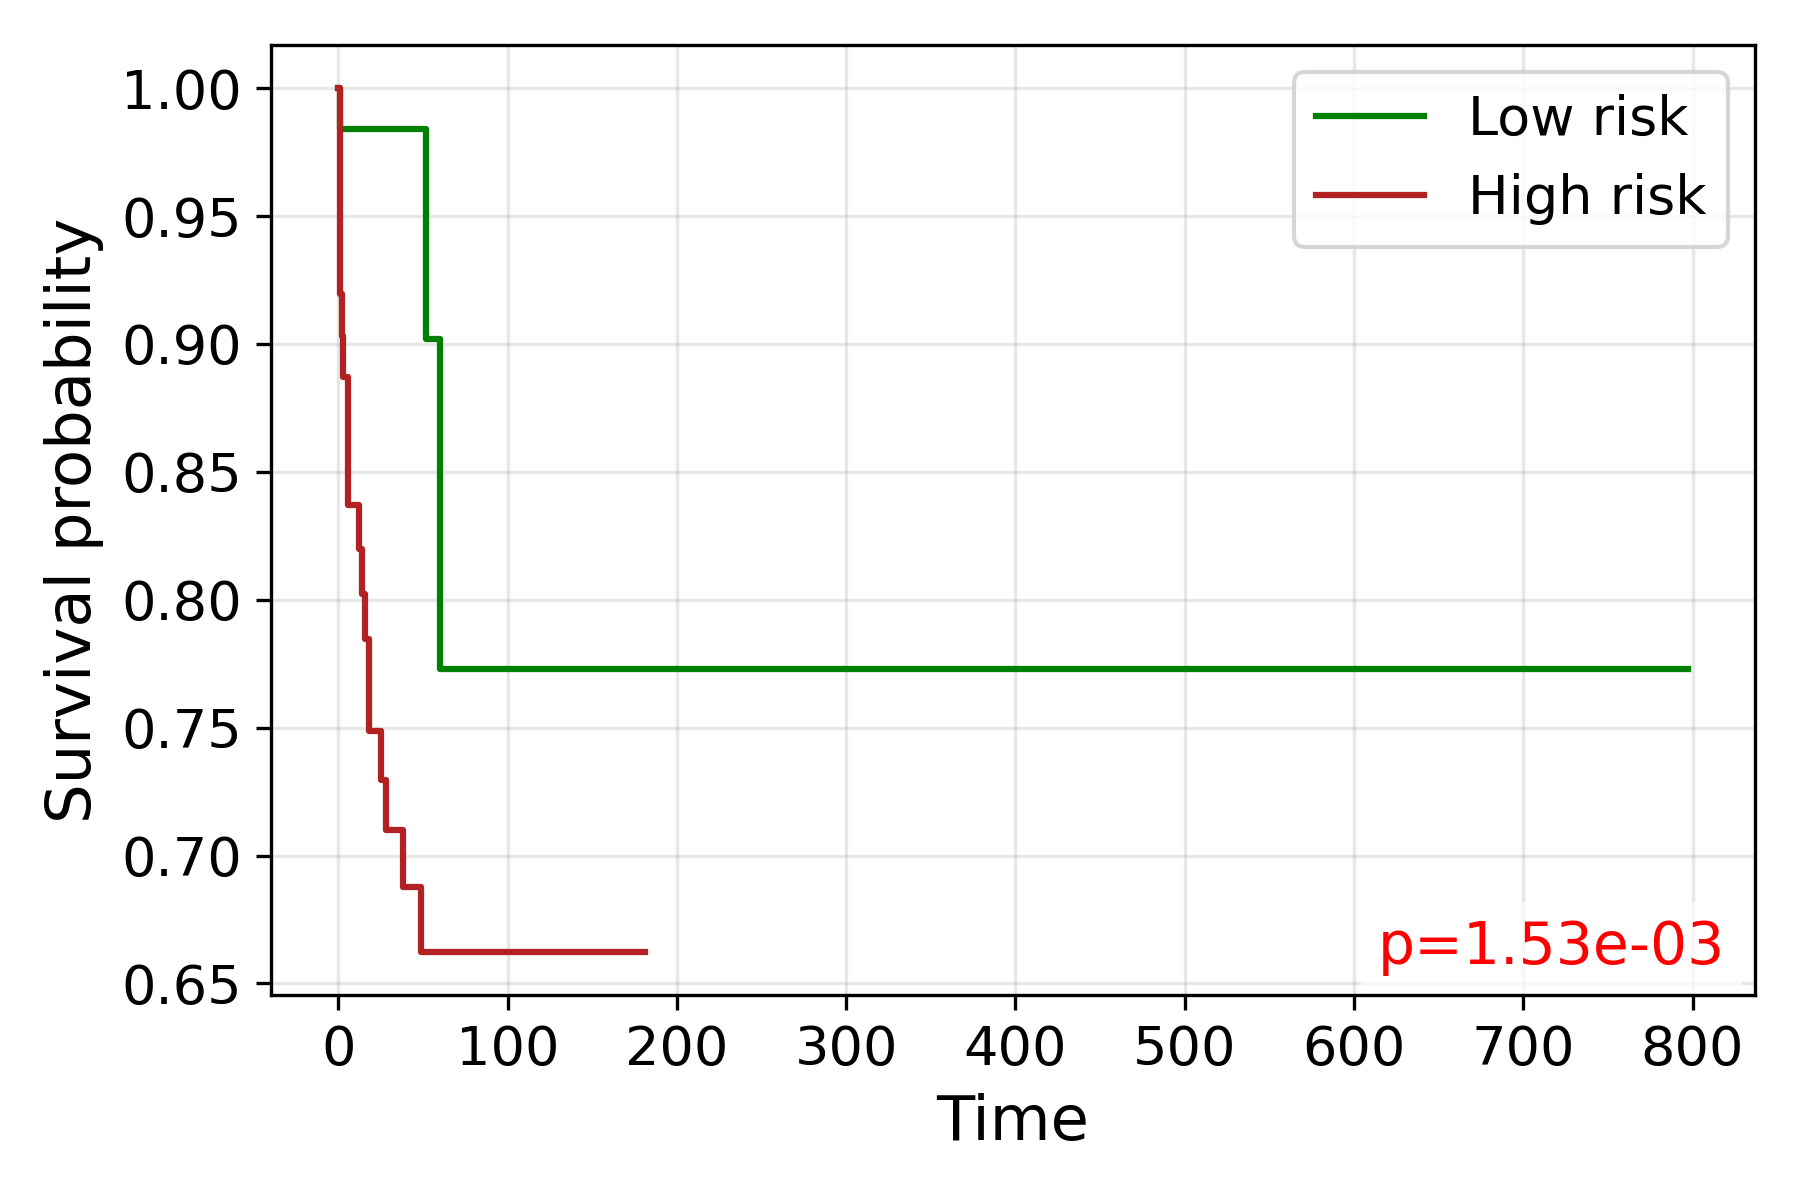

Source data for this figure (header and first rows):
time, S_low, S_high
0.0, 1.0, 1.0
1.0, 0.9839, 0.9194
2.0, , 0.9032
3.0, 0.9839, 0.8871
4.0, 0.9839, 0.8871
5.0, 0.9839, 
6.0, , 0.8369
7.0, 0.9839, 
8.0, 0.9839, 0.8369
10.0, 0.9839, 
11.0, 0.9839, 
12.0, 0.9839, 0.8198
14.0, 0.9839, 0.8024
15.0, 0.9839, 
16.0, 0.9839, 0.7845
17.0, 0.9839, 
18.0, 0.9839, 0.7489
19.0, 0.9839, 
20.0, , 0.7489
21.0, 0.9839, 
22.0, 0.9839, 
23.0, 0.9839, 0.7489
24.0, 0.9839, 
25.0, 0.9839, 0.7297
26.0, 0.9839, 
27.0, , 0.7297
28.0, 0.9839, 0.7099
29.0, , 0.7099
32.0, 0.9839, 
33.0, , 0.7099
34.0, 0.9839, 
35.0, 0.9839, 0.7099
38.0, 0.9839, 0.6878
40.0, 0.9839, 0.6878
43.0, 0.9839, 0.6878
44.0, 0.9839, 
45.0, 0.9839, 
46.0, , 0.6878
47.0, , 0.6878
48.0, 0.9839, 
49.0, , 0.6623
52.0, 0.9019, 0.6623
53.0, , 0.6623
54.0, 0.9019, 0.6623
55.0, 0.9019, 0.6623
57.0, , 0.6623
58.0, 0.9019, 0.6623
59.0, 0.9019, 0.6623
60.0, 0.773, 
61.0, 0.773, 0.6623
64.0, , 0.6623
66.0, , 0.6623
69.0, , 0.6623
71.0, , 0.6623
74.0, 0.773, 
75.0, , 0.6623
77.0, , 0.6623
78.0, , 0.6623
79.0, 0.773, 
82.0, , 0.6623
... 11 more rows
